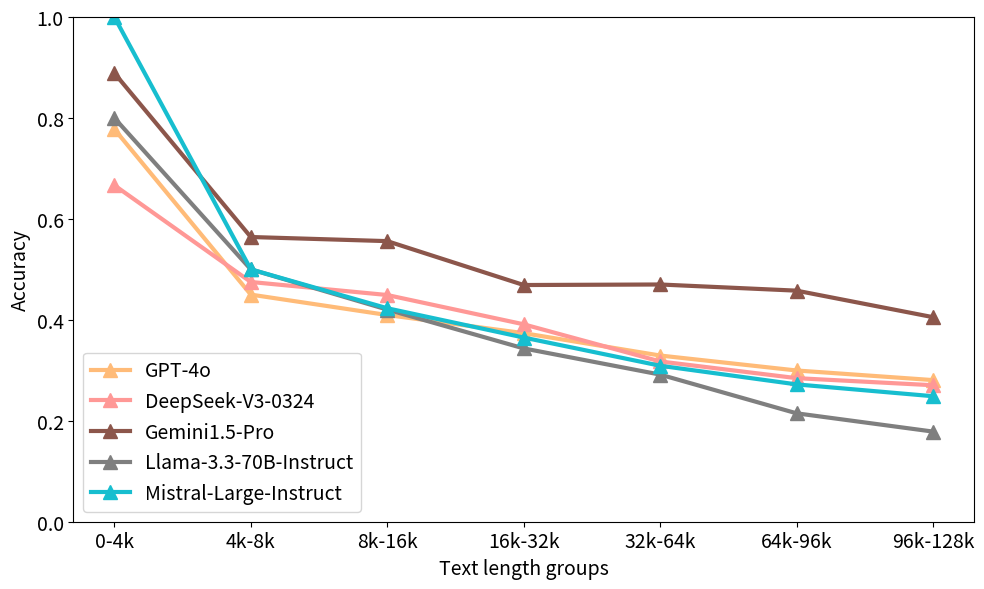

Generate this figure with matplotlib: (Note: this script raises an exception after producing the figure.)
import re
import json
import tqdm
import random
import numpy as np
import pandas as pd
from pathlib import Path
import matplotlib.pyplot as plt
import seaborn as sns

# 设置全局颜色方案为 colorblind
palette = "Blues"
colors = sns.color_palette(palette, 7)  # 为6个模型设置颜色
# 定义不同的hatch样式
hatch_patterns = ["", "", "", "", "", "", "", ""]  # 第一个模型无纹理，其他模型使用不同纹理

result_data = {
    "GPT-4o": [[92.71, 88, 86.71, 87.63], [48.33, 38.09, 31.85, 34.51], [39.11, 37.32, 33.64, 35.73]],
    "DeepSeek-V3-0324": [[93.74, 87.5, 86.01, 80], [47.92, 33.77, 25.18, 30.97], [44.18, 41.01, 32.6, 33.26]],
    "Gemini1.5-Pro": [[86.78, 83.33, 83.77, 86.57], [58.18, 45.21, 46.81, 57.53], [60.20, 55.06, 53.03, 53.31]],
    "Llama-3.3-70B-Instruct": [[91.14, 90, 88.81, 84.21], [49.58, 35.06, 30.37, 33.63], [40.81, 33.55, 30.16, 26.89]],
    "Mistral-Large-Instruct": [[92.71, 90, 84.61, 82.47], [51.24, 39.91, 34.81, 47.79], [40.65, 34.85, 32.36, 31.87]],
    "Qwen2.5-72B-Instruct": [[91.67, 91, 88.81, 83.16], [60.42, 57.57, 56.3, 63.72], [56.84, 53.18, 53.11, 50.46]],
    "Qwen2.5-3B-Instruct": [[78.64, 77.5, 80.42, 73.68], [49.17, 39.39, 42.22, 48.67], [39.42, 36.33, 38.84, 34.33]],
    "Qwen2.5-3B-Instruct-sft": [[80.73, 83, 81.12, 82.1], [93.8, 89.18, 88.89, 82.3], [75.13, 75.65, 72.54, 75.98]]
}



def show_length_group_results(result_data, index):
    bins = [8000, 16000, 32000, 64000, 128000]

    # 定义每个区间的标签（可选）
    labels = ["0-16k", "16k-32k", "32k-64k", "64k-128k"]

    data = np.zeros(shape=(len(labels), len(result_data)))
    for i, _ in enumerate(labels):
        for j, key in enumerate(result_data.keys()):
            data[i][j] = result_data[key][index][i]*0.01

    # 创建累积条形图
    fig, ax = plt.subplots(figsize=(10, 6))
    bar_width = 0.1

    # 使用 colorblind 调色板
    colors = sns.color_palette(palette, len(result_data))

    for i, (k, c) in enumerate(
        zip([-3, -2, -1, 0, 1, 2, 3, 4], colors)
    ):
        model = list(result_data.keys())[i]
        bars = ax.bar(
            x=np.arange(len(labels)) + k * bar_width,
            height=data[:, i],
            width=bar_width,
            label=model,
            color=c,
            edgecolor="white",
            linewidth=1,
            hatch=hatch_patterns[i],  # 添加hatch样式
        )
        # # 在每个柱子上添加数值标签
        # for bar in bars:
        #     height = bar.get_height()
        #     ax.text(
        #         bar.get_x() + bar.get_width() / 2.0,
        #         height,
        #         f"{height:.2%}",
        #         ha="center",
        #         va="bottom",
        #         fontsize=6,
        #     )

    # 添加一些文本和标题
    ax.set_ylabel("Accuracy", fontsize=14)
    ax.set_xlabel("Text length groups", fontsize=14)
    # ax.set_title('Accuracy comparison on different length groups of test data')
    ax.set_xticks(np.arange(len(labels)))
    xticklabels = labels
    ax.set_xticklabels(xticklabels, fontsize=14)
    ax.set_ylim(0, 1.0)
    ax.tick_params(axis='both', labelsize=14)  #
    ax.legend(loc='upper left', fontsize=14)

    plt.tight_layout()
    # plt.show()
    plt.savefig(f"/apdcephfs_cq8/share_2992827/shennong_4/jieeewwwang/paper/1.refuse/ICLR/data/fig/length_group_result_2.png", dpi=300)

    pass



refuse_data = {
    "GPT-4o": [62.5, 8.9, 28.6],
    "DeepSeek-V3-0324": [61.7, 8.1, 30.2],
    "Gemini1.5-Pro": [47.1, 12, 40.9],
    "Llama-3.3-70B-Instruct": [65.0, 8.6, 26.4],
    "Mistral-Large-Instruct": [62.6, 9.8, 27.6],
    # "Qwen2.5-72B-Instruct": [45, 13.2, 41.8],
    "Qwen2.5-3B-Instruct": [60.9, 9.9, 29.2],
    "Qwen2.5-7B-Instruct": [59.5, 11, 29.5],
    "Qwen2.5-14B-Instruct": [38.8, 14.5, 46.7],
    "Qwen2.5-32B-Instruct": [35.8, 15.2, 49],
    "Qwen2.5-3B-Instruct-sft": [21.9, 20, 58.1],
    "Qwen2.5-7B-Instruct-sft": [21.5, 19.1, 59.4],
    "Qwen2.5-14B-Instruct-sft": [20.8, 19.4, 59.8],
    "Qwen2.5-32B-Instruct-sft": [20.0, 20.3, 59.7]
}
def show_refuse_rate(refuse_data):
    data = np.zeros(shape=(3, len(refuse_data)))
    for i, model in enumerate(refuse_data.keys()):
        data[0][i] = refuse_data[model][0] / sum(refuse_data[model])
        data[1][i] = refuse_data[model][1] / sum(refuse_data[model])
        data[2][i] = refuse_data[model][2] / sum(refuse_data[model])

    # 修改堆叠柱状图的颜色为 colorblind 方案中的颜色
    # colors = sns.color_palette(palette)[2:5]  # 只取前三个颜色
    colors = ['#FA7F6F','#96C37D', 'gray']
    hatch_patterns = ["", "//", ""] 
    # 设置x轴的位置
    x = np.arange(len(refuse_data))

    # 创建累积条形图
    fig, ax = plt.subplots(figsize=(10, 6))
    # fig, ax = plt.subplots()

   

    # 绘制正确的数量（底部）
    p1 = ax.bar(
        x,
        data[2],
        width=0.8,
        color=colors[1],
        label="Reasoned answers",
        edgecolor="white",
        linewidth=1,
        hatch=hatch_patterns[2]
    )
    # 绘制错误的数量（堆叠在正确之上）
    p2 = ax.bar(
        x,
        data[1],
        width=0.8,
        bottom=data[2],
        color=colors[1],
        label="Direct refusals",
        edgecolor="white",
        linewidth=1,
        hatch=hatch_patterns[1],
    )
    p3 = ax.bar(
        x,
        data[0],
        width=0.8,
        bottom=data[1] + data[2],
        color=colors[0],
        label="Incorrect",
        edgecolor="white",
        linewidth=1,
        hatch=hatch_patterns[0],
    )
    # 绘制error的数量（堆叠在错误之上）
    # p3 = ax.bar(x, data[2], width=0.7, bottom=data[0]+data[1], color=colors[2], label='Error')

    # 添加一些文本和标题
    ax.set_ylabel("Rate", fontsize=16)
    # ax.set_title('Accuracy comparison of different models on all test data')
    ax.set_xticks(x)
    # xticklabels = ['Claude-3.5', 'GPT-4o', 'GPT-4o-mini', 'Gemini-1.5', 'Qwen-2.5', 'Llama-3.3']
    xticklabels = list(refuse_data.keys())
    ax.set_xticklabels(xticklabels, rotation=30, ha="right", fontsize=14)
    ax.legend(fontsize=14)

    # 设置y轴为对数尺度
    # ax.set_yscale('log')

    # 在每个柱子上添加True的比例
    for idx, prop in enumerate(data[2]):
        # 计算文本位置（顶部柱子的顶端）
        height = data[2][idx]
        ax.text(x[idx], height, f"{prop:.1%}", ha="center", va="bottom", fontsize=10)
    for idx, prop in enumerate(data[1]):
        # 计算文本位置（顶部柱子的顶端）
        height = data[2][idx] + data[1][idx]
        ax.text(x[idx], height, f"{prop:.1%}", ha="center", va="bottom", fontsize=10)
    for idx, prop in enumerate(data[0]):
        # 计算文本位置（顶部柱子的顶端）
        height = data[2][idx] + data[1][idx] + data[0][idx]
        ax.text(x[idx], height, f"{prop:.1%}", ha="center", va="bottom", fontsize=10)

    # # 在每个柱子上添加False的比例
    # for idx, prop in enumerate(false_proportions):
    #     # 计算文本位置（顶部柱子的顶端）
    #     height = data[0][idx] + 20
    #     ax.text(x[idx], height, f"{prop:.2%}", ha="center", va="bottom")

    # for idx, prop in enumerate(error_num):
    #     # 计算文本位置（顶部柱子的顶端）
    #     height = 1580
    #     ax.text(x[idx], height, f'Error: {int(prop)}', ha='center', va='bottom')

    # 显示图表
    plt.tight_layout()
    plt.savefig(f"/apdcephfs_cq8/share_2992827/shennong_4/jieeewwwang/paper/1.refuse/ICLR/data/fig/refuse_rate.png", dpi=300)


def bili_rate():
    
    answer = np.array([85.02, 84.04, 83.42, 82.57, 83.15]) / 100
    lack = np.array([54.96, 42.49, 59.58, 69.51, 85.06]) / 100 
    # mis = np.array([42.69, 72.35, 77.74, 75.13, 81.54]) / 100 
    mis = np.array([29.52, 53.76, 56.65, 55.45, 59.44]) / 100 

    


    x = np.arange(len(answer))
    colors = sns.color_palette(palette, 6)

    # label在图示(legend)中显示。若为数学公式,则最好在字符串前后添加"$"符号
    # color：b:blue、g:green、r:red、c:cyan、m:magenta、y:yellow、k:black、w:white、、、
    # 线型：-  --   -.  :    ,
    # marker：.  ,   o   v    <    *    +    1
    plt.figure(figsize=(10, 6))
    # linestyle = "-"
    plt.grid(linestyle="-.")  # 设置背景网格线为虚线
    ax = plt.gca()
    # ax.spines['top'].set_visible(False)  # 去掉上边框
    # ax.spines['right'].set_visible(False)  # 去掉右边框

    linewidth = 3.0
    markersize = 10

    # plt.plot(x, answer, marker='o', markersize=markersize, color="blue", label="Answerable questions", linewidth=linewidth)
    # plt.plot(x, lack, marker='s', markersize=markersize, color="green", label="Lack of evidence", linewidth=linewidth)
    plt.plot(x, mis, marker='^', markersize=markersize, color="green", label="Reasoned answers", linewidth=linewidth)

    ax.set_xticks(np.arange(len(answer)))
    xticklabels = ["Base", "8:1", "4:1", "2:1", "1:1"]
    ax.set_xticklabels(xticklabels, fontsize=14)

    # group_labels = ['-', '20%', '40%', '60%', '80%']
    # plt.xticks(x, group_labels, fontsize=15)  # 默认字体大小为10
    y_ticks = [0.10, 0.15, 0.20, 0.25, 0.30]
    y_lables = ['0.10', '0.15', '0.20', '0.25', '0.30']
    # plt.yticks(np.array(y_ticks), y_lables, fontsize=15)
    # plt.title("example", fontsize=12, fontweight='bold')  # 默认字体大小为12
    # plt.text(1, label_position, dataset,fontsize=25, fontweight='bold')
    plt.xlabel("The ratios of answerable to unanswerable data", fontsize=16)
    plt.ylabel(f"Accuracy", fontsize=16)
    plt.xlim(0, 4)  # 设置x轴的范围
    plt.ylim(0.2, 0.7)

    # plt.legend()
    # 显示各曲线的图例 loc=3 lower left
    plt.legend(loc=0, numpoints=1, ncol=2)
    leg = plt.gca().get_legend()
    ltext = leg.get_texts()
    plt.setp(ltext, fontsize=14)
    # plt.setp(ltext, fontsize=25, fontweight='bold')  # 设置图例字体的大小和粗细
    plt.tight_layout()
    plt.savefig(f'/apdcephfs_cq8/share_2992827/shennong_4/jieeewwwang/paper/1.refuse/ICLR/data/fig/bili_line_reason.png', format='png')  # 建议保存为svg格式,再用inkscape转为矢量图emf后插入word中
    # plt.show()

	# 0-4k	4-8	8-16	16-32	32-64	64-96	96-128
# qwen-72	0.8888	0.624999984	0.576165803	0.524722502	0.521167882	0.565420559	0.512605038
# ds-v3	0.666666593	0.475	0.449170124	0.391129032	0.317567567	0.284452296	0.270408162
# gpt	0.777777691	0.449999989	0.40951396	0.373615307	0.32928475	0.29964539	0.280612243
# Llama-3.3-70B	0.444444395	0.499999988	0.420289855	0.343403826	0.291497975	0.214788732	0.178571428
# gemini	0.88888879	0.56410255	0.555932203	0.468965517	0.470027247	0.457809694	0.405263156
# mis	0.999999889	0.499999988	0.4229576	0.364919354	0.309041835	0.272084805	0.248648647
# Qwen2.5-32B-Instruct	0.999999889	0.76923075	0.659067357	0.644803228	0.622254758	0.623831774	0.579831928
# Qwen2.5-14B-Instruct	0.88888879	0.724999982	0.636645962	0.600606673	0.595029239	0.616822428	0.537815122
# Qwen2.5-7B-Instruct	0.777777691	0.524999987	0.423991727	0.400201612	0.368421052	0.366197182	0.306122447
# Qwen2.5-3B-Instruct	0.88888879	0.599999985	0.408290155	0.371975806	0.392700729	0.373831775	0.344537812
# Qwen2.5-3B-Instruct-sft	0.999999889	0.824999979	0.79792746	0.785282257	0.755847952	0.771028036	0.771186434
# Qwen2.5-7B-Instruct-sft	0.999999889	0.824999979	0.804347825	0.760080644	0.752702702	0.710247349	0.70918367
# Qwen2.5-14B-Instruct-sft	0.999999889	0.820512799	0.821761657	0.764646464	0.787701317	0.786885244	0.798319321
# Qwen2.5-32B-Instruct-sft	0.999999889	0.874999978	0.832298136	0.769385699	0.790014683	0.790209788	0.840336127

llms_len_result = {
    "GPT-4o": [0.777777691, 0.449999989, 0.40951396, 0.373615307, 0.32928475, 0.29964539, 0.280612243],
    "DeepSeek-V3-0324": [0.666666593, 0.475, 0.449170124, 0.391129032, 0.317567567, 0.284452296, 0.270408162],
    "Gemini1.5-Pro": [0.88888879, 0.56410255, 0.555932203, 0.468965517, 0.470027247, 0.457809694, 0.405263156],
    "Llama-3.3-70B-Instruct": [0.80, 0.499999988, 0.420289855, 0.343403826, 0.291497975, 0.214788732, 0.178571428],
    "Mistral-Large-Instruct": [0.999999889, 0.499999988, 0.4229576, 0.364919354, 0.309041835, 0.272084805, 0.248648647],
    # "Qwen2.5-72B-Instruct": [0.8888, 0.624999984, 0.576165803, 0.524722502, 0.521167882, 0.565420559, 0.512605038],

}
qwen_len_result = {
    "Qwen2.5-32B-Instruct":	[0.999999889, 0.76923075, 0.659067357, 0.644803228, 0.622254758, 0.623831774, 0.579831928],
    "Qwen2.5-14B-Instruct":	[0.88888879, 0.724999982, 0.636645962, 0.600606673, 0.595029239, 0.616822428, 0.537815122],
    "Qwen2.5-7B-Instruct":	[0.777777691, 0.524999987, 0.423991727, 0.400201612, 0.368421052, 0.366197182, 0.306122447],
    "Qwen2.5-3B-Instruct":	[0.88888879, 0.599999985, 0.408290155, 0.371975806, 0.392700729, 0.373831775, 0.344537812],
    "Qwen2.5-32B-Instruct-sft":	[0.999999889, 0.874999978, 0.832298136, 0.769385699, 0.790014683, 0.790209788, 0.840336127],
    "Qwen2.5-14B-Instruct-sft":	[0.999999889, 0.820512799, 0.821761657, 0.764646464, 0.787701317, 0.786885244, 0.798319321],
    "Qwen2.5-7B-Instruct-sft":	[0.999999889, 0.824999979, 0.804347825, 0.760080644, 0.752702702, 0.710247349, 0.70918367],
    "Qwen2.5-3B-Instruct-sft":	[0.999999889, 0.824999979, 0.79792746, 0.785282257, 0.755847952, 0.771028036, 0.771186434],
}

result_data = {
    "GPT-4o": [[92.71, 88, 86.71, 87.63], [48.33, 38.09, 31.85, 34.51], [39.11, 37.32, 33.64, 35.73]],
    "DeepSeek-V3-0324": [[93.74, 87.5, 86.01, 80], [47.92, 33.77, 25.18, 30.97], [44.18, 41.01, 32.6, 33.26]],
    "Gemini1.5-Pro": [[86.78, 83.33, 83.77, 86.57], [58.18, 45.21, 46.81, 57.53], [60.20, 55.06, 53.03, 53.31]],
    "Llama-3.3-70B-Instruct": [[91.14, 90, 88.81, 84.21], [49.58, 35.06, 30.37, 33.63], [40.81, 33.55, 30.16, 26.89]],
    "Mistral-Large-Instruct": [[92.71, 90, 84.61, 82.47], [51.24, 39.91, 34.81, 47.79], [40.65, 34.85, 32.36, 31.87]],
    # "Qwen2.5-72B-Instruct": [[91.67, 91, 88.81, 83.16], [60.42, 57.57, 56.3, 63.72], [56.84, 53.18, 53.11, 50.46]],
    "Qwen2.5-3B-Instruct": [[78.64, 77.5, 80.42, 73.68], [49.17, 39.39, 42.22, 48.67], [39.42, 36.33, 38.84, 34.33]],
    "Qwen2.5-3B-Instruct-sft": [[80.73, 83, 81.12, 82.1], [93.8, 89.18, 88.89, 82.3], [75.13, 75.65, 72.54, 75.98]]
}
def line_show_length_group_results(llms_len_result, index):
    """折线，反应长度趋势"""
    bins = [8000, 16000, 32000, 64000, 128000]

    # 定义每个区间的标签（可选）
    labels = ["0-4k", "4k-8k", "8k-16k", "16k-32k", "32k-64k", "64k-96k", "96k-128k"]
    x = np.arange(len(labels))
    # 创建累积条形图
    fig, ax = plt.subplots(figsize=(10, 6))

    # 使用 colorblind 调色板
    # colors = sns.color_palette(palette, len(llms_len_result))
    colors = plt.cm.tab20(np.linspace(0, 2, 12))[1:]
    linewidth = 3.0
    markersize = 10
    for i, key in enumerate(llms_len_result.keys()):
        
        

        plt.plot(x, llms_len_result[key], marker='^', markersize=markersize, color=colors[i], label=key, linewidth=linewidth)
        # # 在每个柱子上添加数值标签
        # for bar in bars:
        #     height = bar.get_height()
        #     ax.text(
        #         bar.get_x() + bar.get_width() / 2.0,
        #         height,
        #         f"{height:.2%}",
        #         ha="center",
        #         va="bottom",
        #         fontsize=6,
        #     )

    # 添加一些文本和标题
    ax.set_ylabel("Accuracy", fontsize=14)
    ax.set_xlabel("Text length groups", fontsize=14)
    # ax.set_title('Accuracy comparison on different length groups of test data')
    ax.set_xticks(np.arange(len(labels)))
    xticklabels = labels
    ax.set_xticklabels(xticklabels, fontsize=14)
    ax.set_ylim(0, 1)
    ax.tick_params(axis='both', labelsize=14)  #
    ax.legend(loc='lower left', fontsize=14)

    plt.tight_layout()
    # plt.show()
    plt.savefig(f"/apdcephfs_cq8/share_2992827/shennong_4/jieeewwwang/paper/1.refuse/ICLR/data/fig/line_length_group_result_2.png", dpi=300)

    pass

def qwen_line_show_length_group_results(llms_len_result, index):
    """折线，反应长度趋势"""
    bins = [8000, 16000, 32000, 64000, 128000]

    # 定义每个区间的标签（可选）
    labels = ["0-4k", "4k-8k", "8k-16k", "16k-32k", "32k-64k", "64k-96k", "96k-128k"]
    x = np.arange(len(labels))
    # 创建累积条形图
    fig, ax = plt.subplots(figsize=(10, 6))

    # 使用 colorblind 调色板
    # colors = sns.color_palette(palette, len(llms_len_result))
    colors = plt.cm.Set2(np.linspace(0, 2, 12))
    linewidth = 3.0
    markersize = 10
    for i, key in enumerate(list(llms_len_result.keys())[:4]):
        plt.plot(x, llms_len_result[key], marker='o', markersize=markersize, color=colors[i], label=key, linewidth=linewidth)
    for i, key in enumerate(list(llms_len_result.keys())[4:]):
        plt.plot(x, llms_len_result[key], marker='^', markersize=markersize, color=colors[i], label=key, linewidth=linewidth)
        # # 在每个柱子上添加数值标签
        # for bar in bars:
        #     height = bar.get_height()
        #     ax.text(
        #         bar.get_x() + bar.get_width() / 2.0,
        #         height,
        #         f"{height:.2%}",
        #         ha="center",
        #         va="bottom",
        #         fontsize=6,
        #     )

    # 添加一些文本和标题
    ax.set_ylabel("Accuracy", fontsize=14)
    ax.set_xlabel("Text length groups", fontsize=14)
    # ax.set_title('Accuracy comparison on different length groups of test data')
    ax.set_xticks(np.arange(len(labels)))
    xticklabels = labels
    ax.set_xticklabels(xticklabels, fontsize=14)
    ax.set_ylim(0, 1)
    ax.tick_params(axis='both', labelsize=14)  #
    ax.legend(loc='lower left', fontsize=13)

    plt.tight_layout()
    # plt.show()
    plt.savefig(f"/apdcephfs_cq8/share_2992827/shennong_4/jieeewwwang/paper/1.refuse/ICLR/data/fig/line_length_group_result_1.png", dpi=300)

    pass

def qwen_show_length_group_results(result_data):
    bins = [8000, 16000, 32000, 64000, 128000]

    # 定义每个区间的标签（可选）
    labels = ["0-4k", "4k-8k", "8k-16k", "16k-32k", "32k-64k", "64k-96k", "96k-128k"]

    data = np.zeros(shape=(len(labels), len(result_data)))
    for i, _ in enumerate(labels):
        for j, key in enumerate(result_data.keys()):
            data[i][j] = result_data[key][i]

    # 创建累积条形图
    fig, ax = plt.subplots(figsize=(10, 6))
    bar_width = 0.1

    # 使用 colorblind 调色板
    colors = sns.color_palette(palette, len(result_data))

    for i, (k, c) in enumerate(
        zip([-3, -2, -1, 0, 1, 2, 3, 4], colors)
    ):
        model = list(result_data.keys())[i]
        bars = ax.bar(
            x=np.arange(len(labels)) + k * bar_width,
            height=data[:, i],
            width=bar_width,
            label=model,
            color=c,
            edgecolor="white",
            linewidth=1,
            hatch=hatch_patterns[i],  # 添加hatch样式
        )
        # # 在每个柱子上添加数值标签
        # for bar in bars:
        #     height = bar.get_height()
        #     ax.text(
        #         bar.get_x() + bar.get_width() / 2.0,
        #         height,
        #         f"{height:.2%}",
        #         ha="center",
        #         va="bottom",
        #         fontsize=6,
        #     )

    # 添加一些文本和标题
    ax.set_ylabel("Accuracy", fontsize=14)
    ax.set_xlabel("Text length groups", fontsize=14)
    # ax.set_title('Accuracy comparison on different length groups of test data')
    ax.set_xticks(np.arange(len(labels)))
    xticklabels = labels
    ax.set_xticklabels(xticklabels, fontsize=14)
    ax.set_ylim(0, 1.0)
    ax.tick_params(axis='both', labelsize=14)  #
    ax.legend(loc='upper left', fontsize=14)

    plt.tight_layout()
    # plt.show()
    plt.savefig(f"/apdcephfs_cq8/share_2992827/shennong_4/jieeewwwang/paper/1.refuse/ICLR/data/fig/qwen_length_group_result_1.png", dpi=300)

    pass


if __name__ == "__main__":

    # show_length_group_results(result_data, 2)
    # show_refuse_rate(refuse_data)
    # bili_rate()
    line_show_length_group_results(llms_len_result, 2)
    # qwen_line_show_length_group_results(qwen_len_result, 2)
    # print(df)
    # qwen_show_length_group_results(qwen_len_result)
